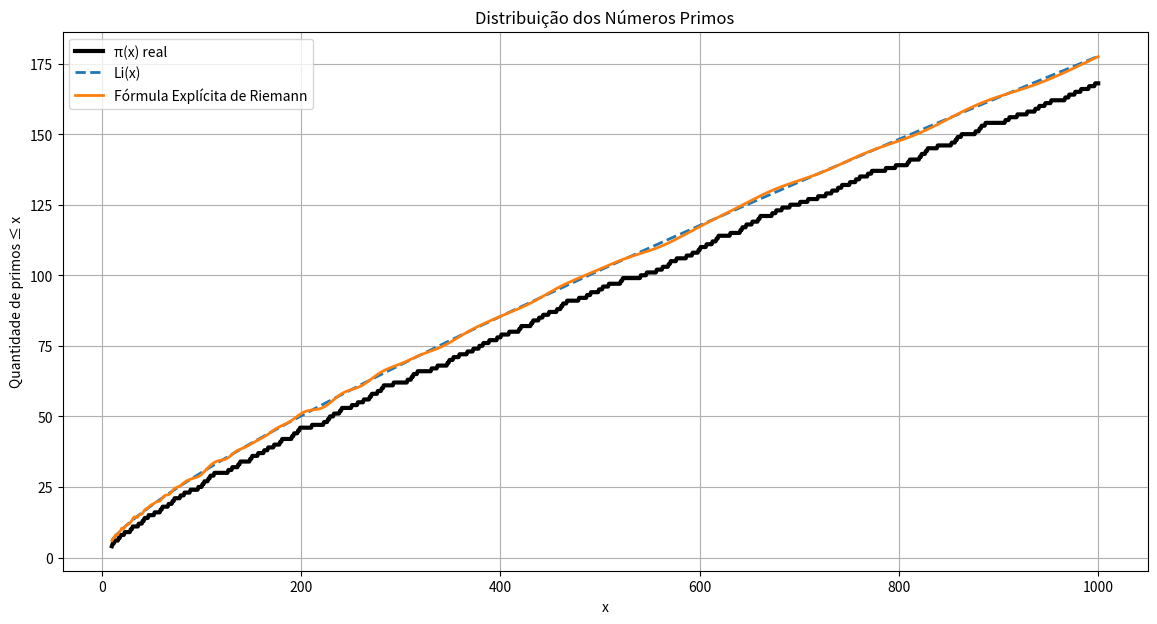
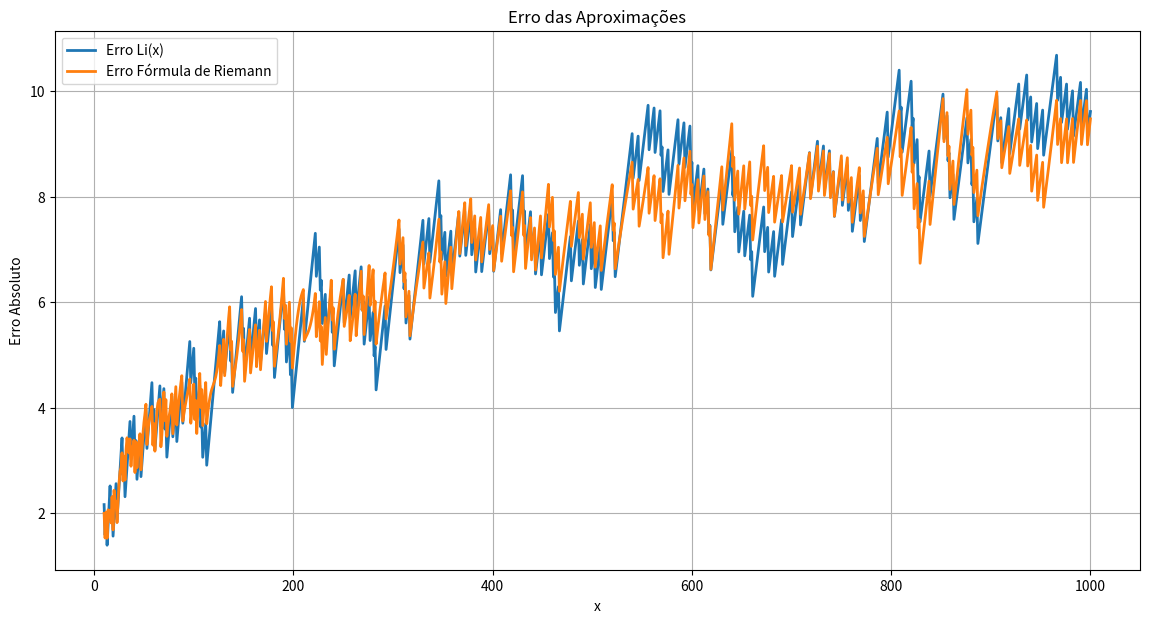

Reproduce these figures in Python, in order.
import numpy as np
import matplotlib.pyplot as plt
from sympy import primepi
from scipy.special import expi

# =====================================================
# Primeiros zeros não triviais da função zeta
# =====================================================

zeros = np.array([
    14.134725141,
    21.022039639,
    25.010857580,
    30.424876126,
    32.935061588,
    37.586178159,
    40.918719012,
    43.327073281,
    48.005150881,
    49.773832478
])

# =====================================================
# Integral Logarítmica Li(x)
# =====================================================

def li(x):
    """
    Li(x) ≈ Ei(log(x))
    """
    x = np.asarray(x, dtype=float)
    return expi(np.log(x))

# =====================================================
# Aproximação via fórmula explícita de Riemann
# =====================================================

def riemann_explicit(x, zeros):

    x = np.asarray(x, dtype=float)

    resultado = li(x)

    soma = np.zeros_like(x, dtype=float)

    for gamma in zeros:

        rho = 0.5 + 1j * gamma

        termo = np.real(
            np.exp(rho * np.log(x))
            / (rho * np.log(x))
        )

        soma += termo

    resultado = resultado - 2 * soma

    return resultado

# =====================================================
# Domínio de análise
# =====================================================

x = np.arange(10, 1001)

# =====================================================
# π(x) real
# =====================================================

pi_real = np.array([
    int(primepi(int(v)))
    for v in x
])

# =====================================================
# Aproximações
# =====================================================

li_aprox = li(x)

riemann_aprox = riemann_explicit(
    x,
    zeros
)

# =====================================================
# Erros
# =====================================================

erro_li = np.abs(
    pi_real - li_aprox
)

erro_riemann = np.abs(
    pi_real - riemann_aprox
)

# =====================================================
# Tabela resumo
# =====================================================

print("\nComparação em alguns pontos:\n")

for ponto in [100, 200, 500, 1000]:

    real = int(primepi(ponto))

    li_val = float(
        li(np.array([ponto]))[0]
    )

    rie_val = float(
        riemann_explicit(
            np.array([ponto]),
            zeros
        )[0]
    )

    print(
        f"x={ponto:4d} | "
        f"π(x)={real:4d} | "
        f"Li(x)={li_val:9.2f} | "
        f"Riemann={rie_val:9.2f}"
    )

# =====================================================
# Gráfico 1
# =====================================================

plt.figure(figsize=(14, 7))

plt.plot(
    x,
    pi_real,
    color="black",
    linewidth=3,
    label="π(x) real"
)

plt.plot(
    x,
    li_aprox,
    linestyle="--",
    linewidth=2,
    label="Li(x)"
)

plt.plot(
    x,
    riemann_aprox,
    linewidth=2,
    label="Fórmula Explícita de Riemann"
)

plt.title(
    "Distribuição dos Números Primos"
)

plt.xlabel("x")
plt.ylabel("Quantidade de primos ≤ x")

plt.legend()
plt.grid(True)

# =====================================================
# Gráfico 2
# =====================================================

plt.figure(figsize=(14, 7))

plt.plot(
    x,
    erro_li,
    linewidth=2,
    label="Erro Li(x)"
)

plt.plot(
    x,
    erro_riemann,
    linewidth=2,
    label="Erro Fórmula de Riemann"
)

plt.title(
    "Erro das Aproximações"
)

plt.xlabel("x")
plt.ylabel("Erro Absoluto")

plt.legend()
plt.grid(True)

# =====================================================
# Estatísticas finais
# =====================================================

print("\nErro médio:\n")

print(
    f"Li(x): {erro_li.mean():.3f}"
)

print(
    f"Riemann: {erro_riemann.mean():.3f}"
)

# =====================================================
# Mostra TODOS os gráficos apenas no final
# =====================================================

plt.show()
